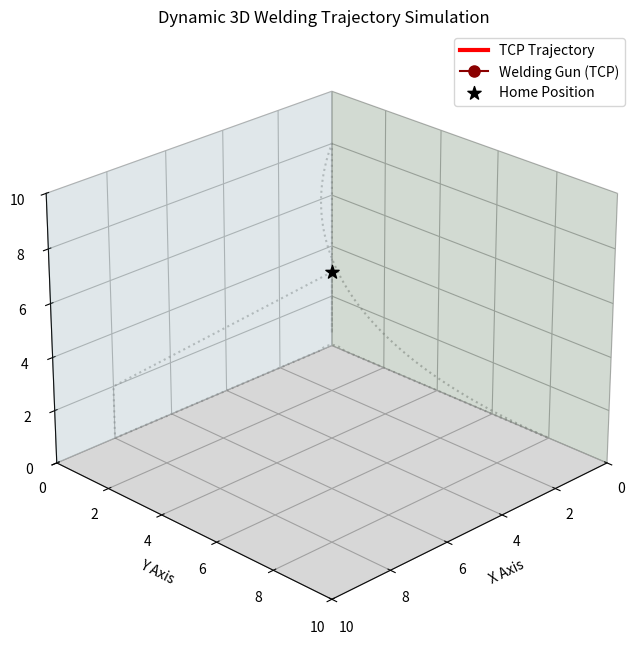

Source code (Python):
import numpy as np
import matplotlib.pyplot as plt
from mpl_toolkits.mplot3d import Axes3D
from matplotlib.animation import FuncAnimation
from scipy.interpolate import splprep, splev

def create_smooth_transition(p_start, p_mid, p_end, num_points=50):
    """生成三点之间的平滑过渡曲线"""
    points = np.vstack((p_start, p_mid, p_end))
    tck, u = splprep([points[:,0], points[:,1], points[:,2]], s=0, k=2)
    u_new = np.linspace(0, 1, num_points)
    x, y, z = splev(u_new, tck)
    return np.vstack((x, y, z)).T

if __name__ == '__main__':
    # ================= 1. 轨迹生成 (与之前相同) =================
    home_pos = np.array([6, 6, 8])
    approach_1 = np.array([8, 0, 2])
    weld1_start = np.array([8, 0, 0])
    weld1_end = np.array([0.5, 0, 0]) 
    corner_via = np.array([0.2, 0.2, 0.2])
    weld2_start = np.array([0, 0.5, 0])
    weld2_end = np.array([0, 8, 0])
    air_via = np.array([3, 3, 6])
    approach_3 = np.array([0, 0, 8])
    weld3_start = np.array([0, 0, 7.5])
    weld3_end = np.array([0, 0, 0.5]) 
    retract_3 = np.array([1, 1, 1.5])

    # 生成各段轨迹并拼接
    path_approach1 = create_smooth_transition(home_pos, (home_pos+approach_1)/2, approach_1, num_points=30)
    path_plunge1 = np.linspace(approach_1, weld1_start, 10)
    path_weld1 = np.linspace(weld1_start, weld1_end, 50)
    path_corner = create_smooth_transition(weld1_end, corner_via, weld2_start, num_points=40)
    path_weld2 = np.linspace(weld2_start, weld2_end, 50)
    path_air_transfer = create_smooth_transition(weld2_end, air_via, approach_3, num_points=60)
    path_plunge3 = np.linspace(approach_3, weld3_start, 10)
    path_weld3 = np.linspace(weld3_start, weld3_end, 50)
    path_return = create_smooth_transition(weld3_end, retract_3, home_pos, num_points=40)

    # 核心：将所有离散的轨迹段按顺序拼成一个完整的连续时间序列数组
    full_path = np.vstack((
        path_approach1, path_plunge1, path_weld1, path_corner, 
        path_weld2, path_air_transfer, path_plunge3, path_weld3, path_return
    ))

    # ================= 2. 动画场景初始化 =================
    fig = plt.figure(figsize=(10, 8))
    ax = fig.add_subplot(111, projection='3d')

    # 绘制三面角的墙壁
    plane_size = 10
    xx, yy = np.meshgrid(np.linspace(0, plane_size, 2), np.linspace(0, plane_size, 2))
    zero_plane = np.zeros_like(xx)
    ax.plot_surface(xx, yy, zero_plane, color='gray', alpha=0.2)
    ax.plot_surface(xx, zero_plane, yy, color='lightblue', alpha=0.2)
    ax.plot_surface(zero_plane, xx, yy, color='lightgreen', alpha=0.2)

    # 绘制一条淡淡的灰色底线作为参考
    ax.plot(full_path[:,0], full_path[:,1], full_path[:,2], color='gray', linestyle=':', alpha=0.5)
    
    # 初始化动画元素：一条不断生长的轨迹线，和一个代表焊枪 TCP 的红点
    trajectory_line, = ax.plot([], [], [], color='red', linewidth=3, label='TCP Trajectory')
    tcp_point, = ax.plot([], [], [], marker='o', color='darkred', markersize=8, label='Welding Gun (TCP)')

    ax.scatter(*home_pos, color='black', s=100, label='Home Position', marker='*')

    # 视角与坐标轴设置
    ax.view_init(elev=25, azim=45)
    ax.set_xlim([0, 10])
    ax.set_ylim([0, 10])
    ax.set_zlim([0, 10])
    ax.set_xlabel('X Axis')
    ax.set_ylabel('Y Axis')
    ax.set_zlabel('Z Axis')
    ax.set_title('Dynamic 3D Welding Trajectory Simulation')
    ax.legend()

    # ================= 3. 动画更新函数 =================
    def update(frame):
        # 截取从 0 到当前帧的数据点
        current_path = full_path[:frame]
        
        # 更新尾迹线
        if len(current_path) > 0:
            trajectory_line.set_data(current_path[:, 0], current_path[:, 1])
            trajectory_line.set_3d_properties(current_path[:, 2])
            
            # 更新 TCP 当前位置点
            current_pos = current_path[-1]
            tcp_point.set_data([current_pos[0]], [current_pos[1]])
            tcp_point.set_3d_properties([current_pos[2]])
            
        return trajectory_line, tcp_point

    # 创建动画：frames 为总数据点数，interval 控制播放速度 (毫秒)
    ani = FuncAnimation(fig, update, frames=len(full_path), interval=30, blit=False, repeat=True)

    plt.show()
